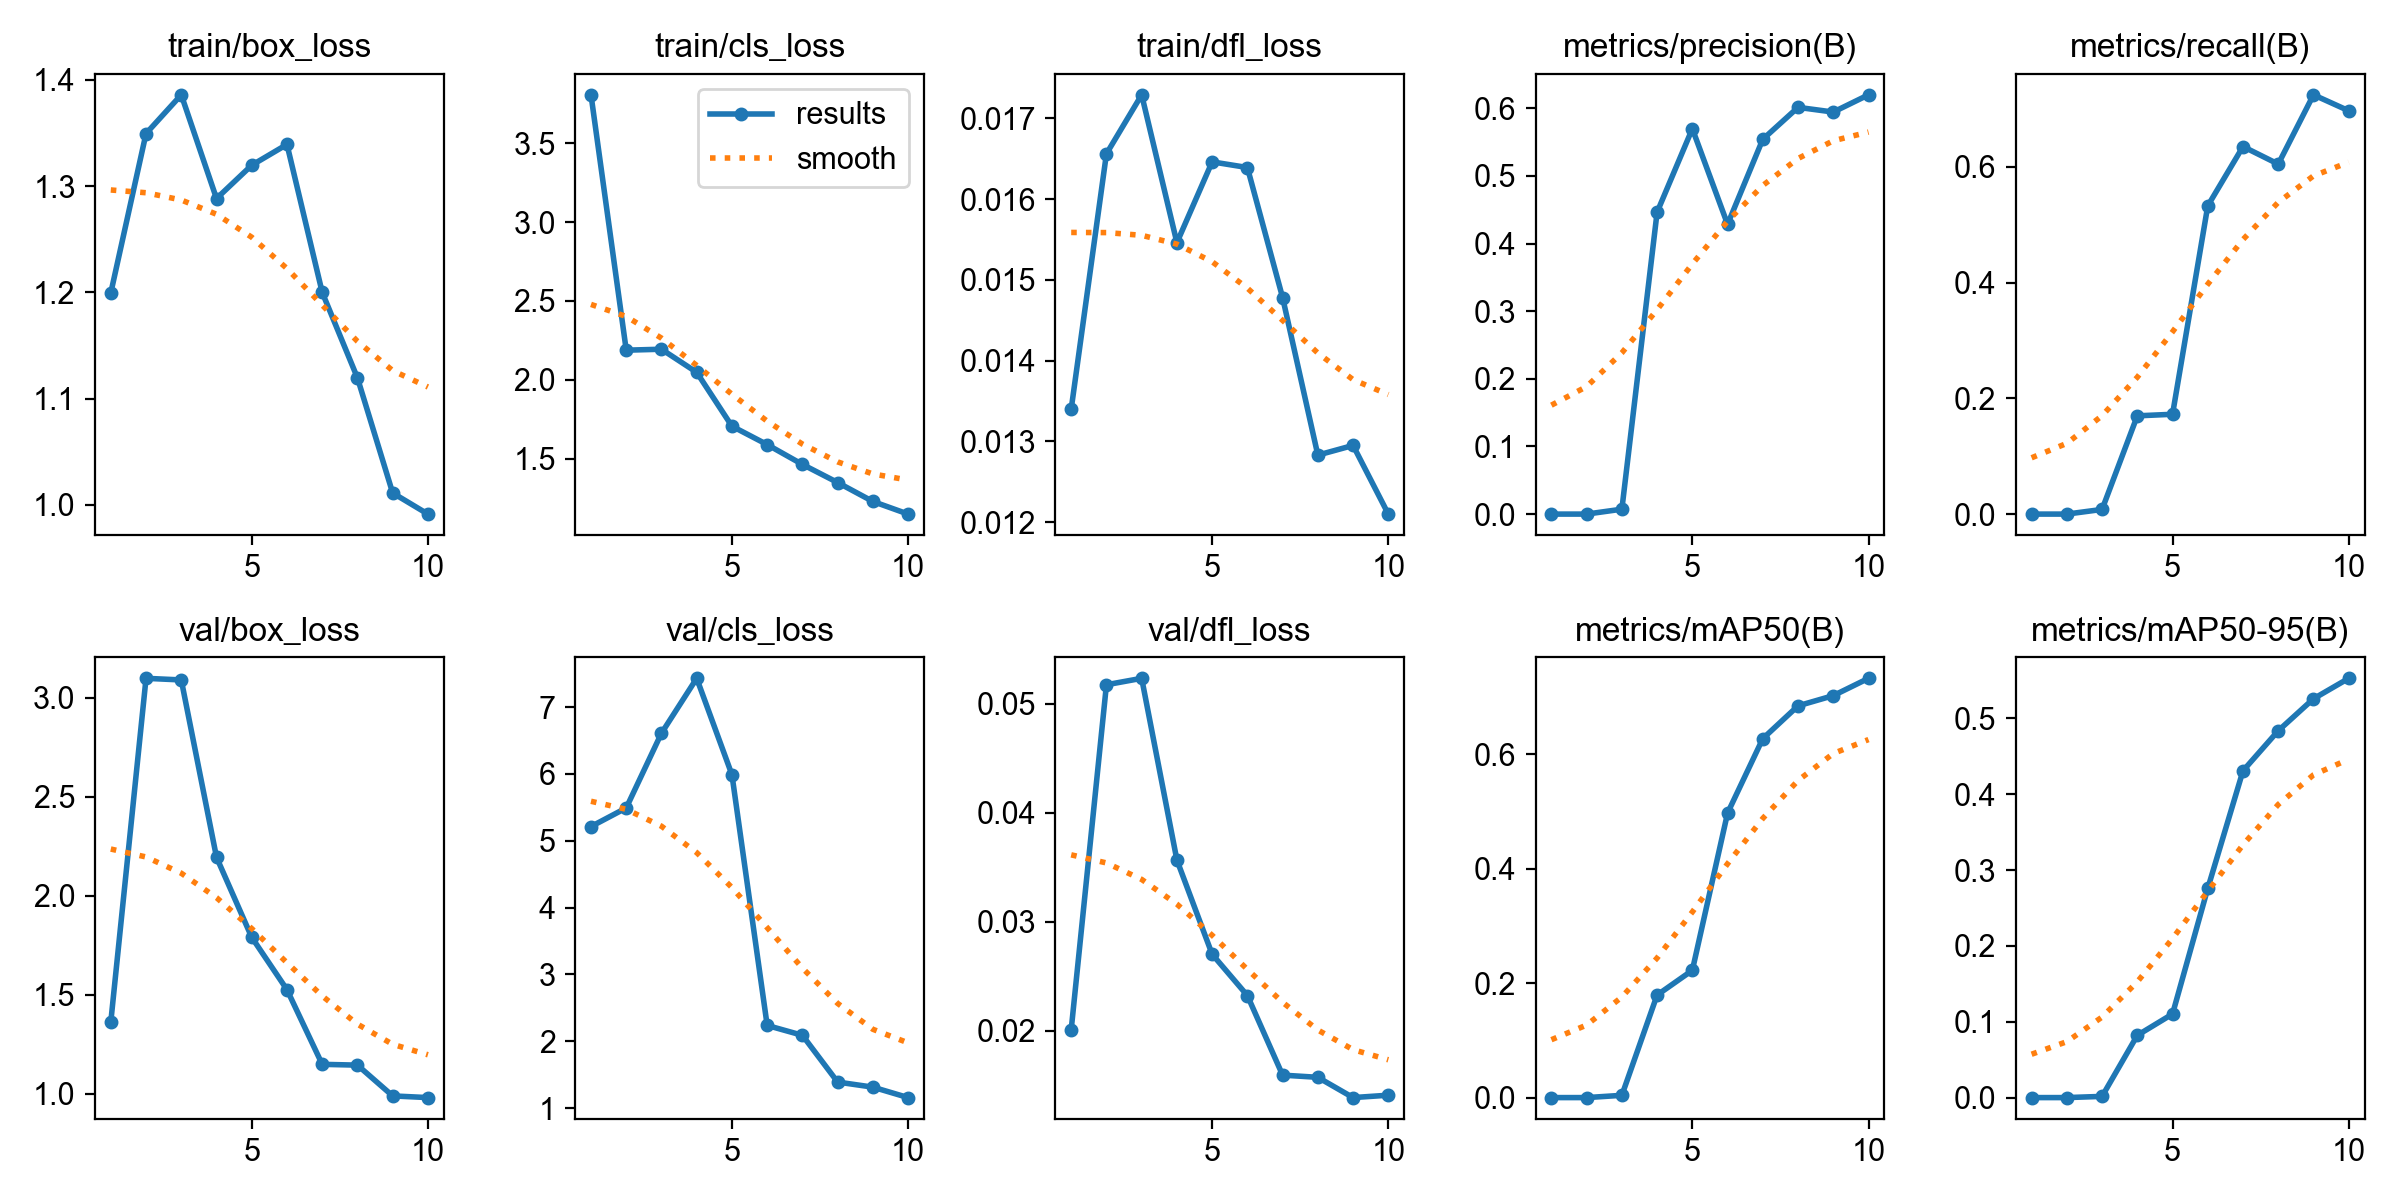

Values plotted in this chart, from the file beside it:
epoch, time, train/box_loss, train/cls_loss, train/dfl_loss, metrics/precision(B), metrics/recall(B), metrics/mAP50(B), metrics/mAP50-95(B), val/box_loss, val/cls_loss, val/dfl_loss, lr/pg0, lr/pg1, lr/pg2
1, 271.4, 1.199, 3.807, 0.0134, 0, 0, 0, 0, 1.364, 5.213, 0.02012, 0.0028, 0.0028, 0.0748
2, 519.2, 1.349, 2.187, 0.01656, 0, 0, 0, 0, 3.099, 5.491, 0.05176, 0.005562, 0.005562, 0.04856
3, 783.3, 1.386, 2.193, 0.01729, 0.00725, 0.00806, 0.00397, 0.00159, 3.091, 6.609, 0.05235, 0.007787, 0.007787, 0.02179
4, 1035, 1.288, 2.047, 0.01546, 0.4465, 0.1699, 0.1792, 0.08207, 2.196, 7.43, 0.03568, 0.00796, 0.00796, 0.00796
5, 1283, 1.32, 1.705, 0.01646, 0.5699, 0.1725, 0.2224, 0.1102, 1.791, 5.988, 0.02704, 0.00658, 0.00658, 0.00658
6, 1540, 1.339, 1.588, 0.01639, 0.4285, 0.5329, 0.4973, 0.2759, 1.527, 2.238, 0.02325, 0.00505, 0.00505, 0.00505
7, 1803, 1.2, 1.463, 0.01478, 0.5543, 0.6353, 0.6274, 0.4309, 1.15, 2.09, 0.01595, 0.00352, 0.00352, 0.00352
8, 2067, 1.119, 1.348, 0.01283, 0.6015, 0.605, 0.6846, 0.4837, 1.146, 1.391, 0.01575, 0.00214, 0.00214, 0.00214
9, 2323, 1.011, 1.228, 0.01295, 0.5945, 0.7248, 0.7025, 0.5259, 0.99, 1.315, 0.01389, 0.001045, 0.001045, 0.001045
10, 2564, 0.9912, 1.148, 0.0121, 0.62, 0.6972, 0.7327, 0.5528, 0.9815, 1.159, 0.01411, 0.0003423, 0.0003423, 0.0003423
